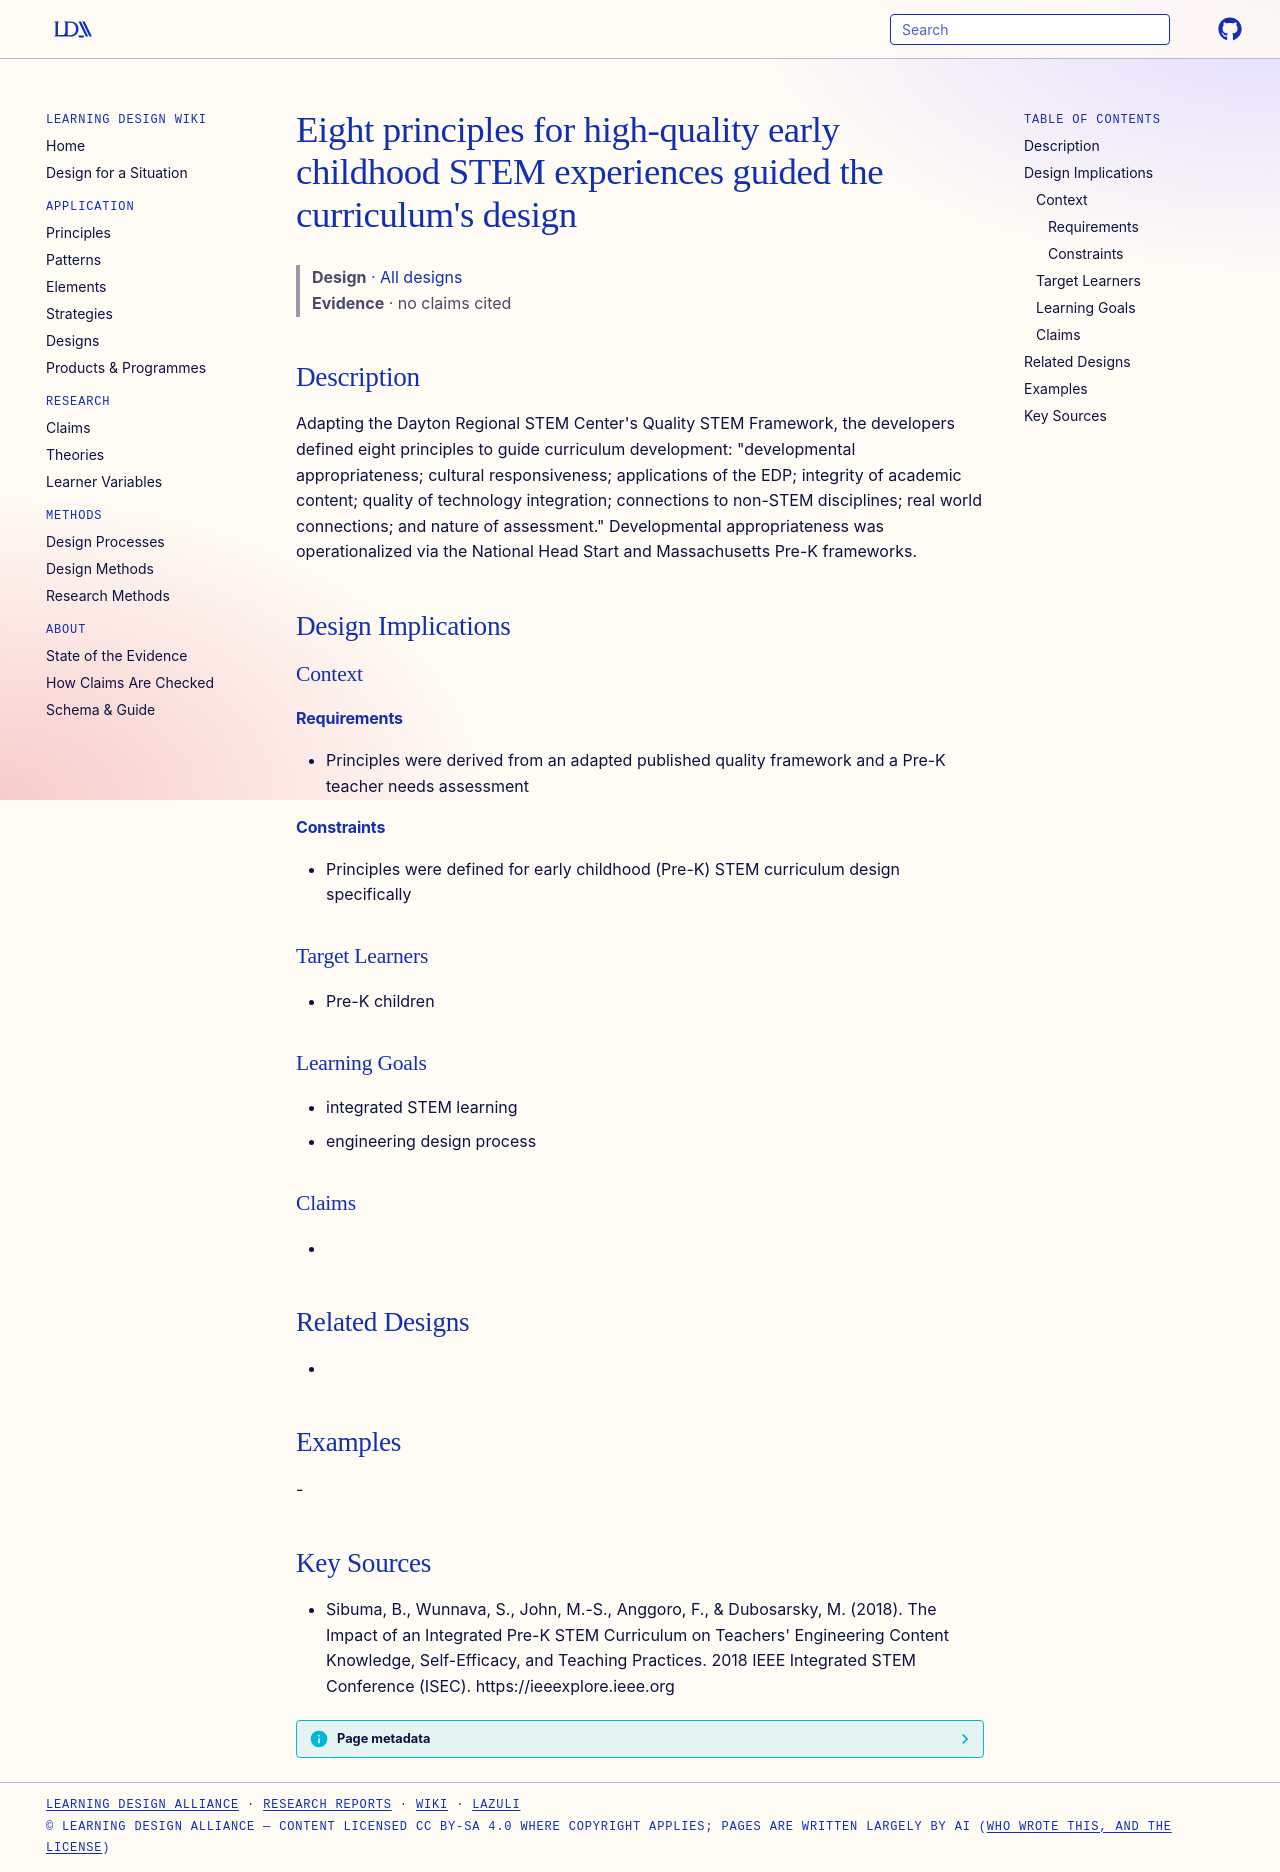

repository: Learning-Design-Alliance/learning-wiki · page: designs/eight-principles-early-childhood-stem/index.html · generator: mkdocs

---
type: design
id: eight-principles-early-childhood-stem
title: "Eight principles for high-quality early childhood STEM experiences guided the curriculum's design"
description: "Adapting the Dayton Regional STEM Center's Quality STEM Framework, the developers defined eight principles to guide curriculum development: \"developmental appropriateness; cultural responsiveness; applications of the..."
status: review
generated:
  by: "process:settle-candidates"
  at: 2026-11-01
sources:
  - id: sibuma-2018
    resource: "https://ieeexplore.ieee.org"
    title: "Sibuma, B., Wunnava, S., John, M.-S., Anggoro, F., & Dubosarsky, M. (2018). The Impact of an Integrated Pre-K STEM Curriculum on Teachers' Engineering Content Knowledge, Self-Efficacy, and Teaching Practices. 2018 IEEE Integrated STEM Conference (ISEC). https://ieeexplore.ieee.org"
    author: "Sibuma, B., Wunnava, S., John, M.-S., Anggoro, F., & Dubosarsky, M"
---

# Eight principles for high-quality early childhood STEM experiences guided the curriculum's design

> **Design** · [All designs](index.md)
> **Evidence** · no claims cited

## Description
Adapting the Dayton Regional STEM Center's Quality STEM Framework, the developers defined eight principles to guide curriculum development: "developmental appropriateness; cultural responsiveness; applications of the EDP; integrity of academic content; quality of technology integration; connections to non-STEM disciplines; real world connections; and nature of assessment." Developmental appropriateness was operationalized via the National Head Start and Massachusetts Pre-K frameworks.

## Design Implications

### Context
#### Requirements
- Principles were derived from an adapted published quality framework and a Pre-K teacher needs assessment
#### Constraints
- Principles were defined for early childhood (Pre-K) STEM curriculum design specifically

### Target Learners
- Pre-K children

### Learning Goals
- integrated STEM learning
- engineering design process

### Claims
- 

## Related Designs
- 

## Examples
-

## Key Sources
- Sibuma, B., Wunnava, S., John, M.-S., Anggoro, F., & Dubosarsky, M. (2018). The Impact of an Integrated Pre-K STEM Curriculum on Teachers' Engineering Content Knowledge, Self-Efficacy, and Teaching Practices. 2018 IEEE Integrated STEM Conference (ISEC). https://ieeexplore.ieee.org
